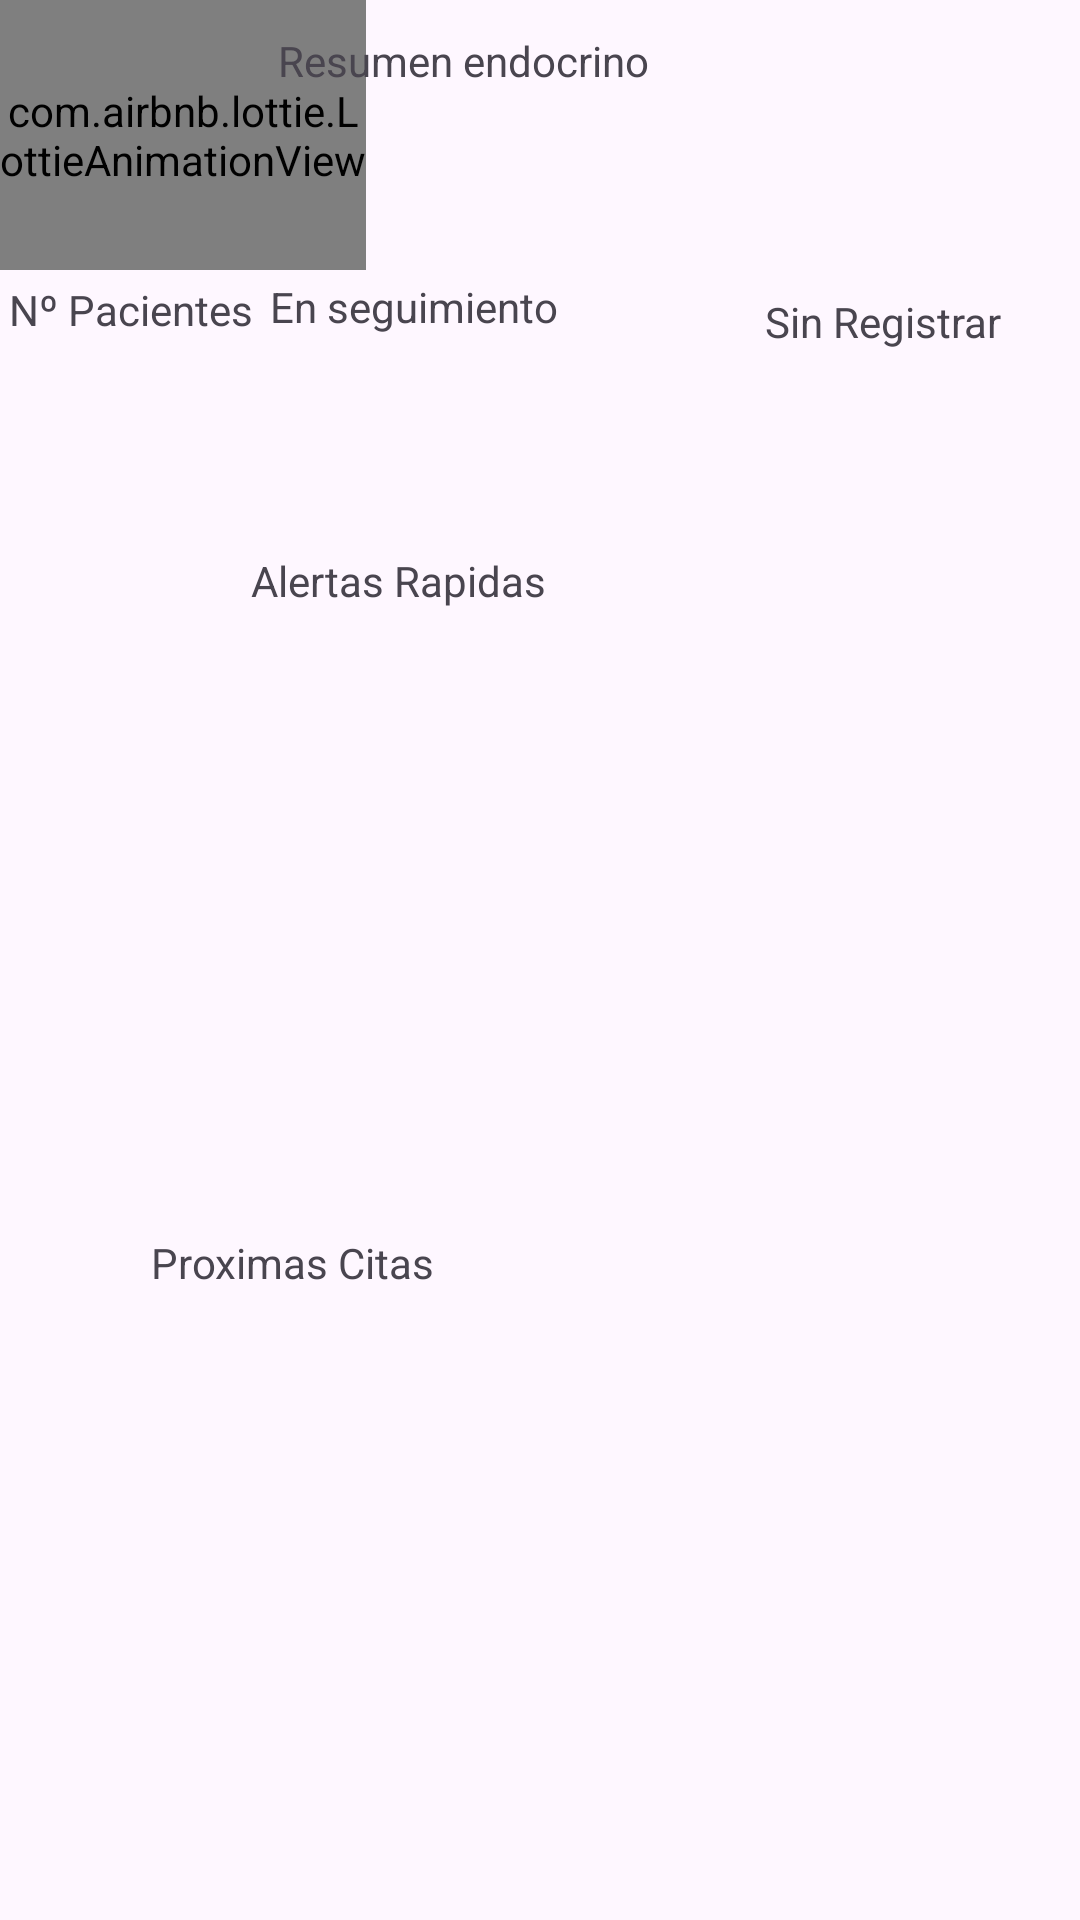

Reconstruct the res/layout file that produces this screen, plus the resources it refers to.
<!-- AndroidManifest.xml: application theme Theme.TFG -->
<!-- res/layout/fragment_home_medico.xml -->
<?xml version="1.0" encoding="utf-8"?>
<FrameLayout xmlns:android="http://schemas.android.com/apk/res/android"
    xmlns:tools="http://schemas.android.com/tools"
    android:layout_width="match_parent"
    android:layout_height="match_parent"
    xmlns:app="http://schemas.android.com/apk/res-auto"

    tools:context=".medico.HomeMedico">

    <androidx.constraintlayout.widget.ConstraintLayout
        android:layout_width="match_parent"
        android:layout_height="match_parent">

        <com.airbnb.lottie.LottieAnimationView
            android:id="@+id/lottie_view"
            android:layout_width="122dp"
            android:layout_height="90dp"
            app:layout_constraintBottom_toBottomOf="parent"
            app:layout_constraintEnd_toEndOf="parent"
            app:layout_constraintHorizontal_bias="0.0"
            app:layout_constraintStart_toStartOf="parent"
            app:layout_constraintTop_toTopOf="parent"
            app:layout_constraintVertical_bias="0.0"
            app:lottie_autoPlay="true"
            app:lottie_loop="true"
            app:lottie_rawRes="@raw/medico"
            app:lottie_speed="3" />

        <TextView
            android:id="@+id/ResumenTitulo"
            android:layout_width="233dp"
            android:layout_height="54dp"
            android:text="Resumen endocrino"
            app:layout_constraintBottom_toBottomOf="parent"
            app:layout_constraintEnd_toEndOf="parent"
            app:layout_constraintHorizontal_bias="0.73"
            app:layout_constraintStart_toStartOf="parent"
            app:layout_constraintTop_toTopOf="parent"
            app:layout_constraintVertical_bias="0.018" />

        <TextView
            android:id="@+id/np"
            android:layout_width="wrap_content"
            android:layout_height="wrap_content"
            android:layout_marginTop="29dp"
            android:text="Nº Pacientes"
            app:layout_constraintBottom_toBottomOf="parent"
            app:layout_constraintEnd_toStartOf="@+id/pseg"
            app:layout_constraintHorizontal_bias="0.359"
            app:layout_constraintStart_toStartOf="parent"
            app:layout_constraintTop_toBottomOf="@+id/ResumenTitulo"
            app:layout_constraintVertical_bias="0.0" />

        <TextView
            android:id="@+id/pseg"
            android:layout_width="129dp"
            android:layout_height="32dp"
            android:layout_marginTop="27dp"
            android:layout_marginEnd="36dp"
            android:text="En seguimiento"
            app:layout_constraintBottom_toBottomOf="parent"
            app:layout_constraintEnd_toStartOf="@+id/sr"
            app:layout_constraintTop_toBottomOf="@+id/ResumenTitulo"
            app:layout_constraintVertical_bias="0.002" />

        <TextView
            android:id="@+id/sr"
            android:layout_width="85dp"
            android:layout_height="32dp"
            android:layout_marginTop="33dp"
            android:layout_marginEnd="20dp"
            android:text="Sin Registrar"
            app:layout_constraintBottom_toBottomOf="parent"
            app:layout_constraintEnd_toEndOf="parent"
            app:layout_constraintTop_toBottomOf="@+id/ResumenTitulo"
            app:layout_constraintVertical_bias="0.0" />

        <TextView
            android:id="@+id/nump"
            android:layout_width="86dp"
            android:layout_height="30dp"
            android:layout_marginStart="20dp"
            android:layout_marginTop="23dp"
            app:layout_constraintBottom_toBottomOf="parent"
            app:layout_constraintStart_toStartOf="parent"
            app:layout_constraintTop_toBottomOf="@+id/np"
            app:layout_constraintVertical_bias="0.014" />

        <TextView
            android:id="@+id/numseg"
            android:layout_width="94dp"
            android:layout_height="30dp"
            android:layout_marginStart="64dp"
            app:layout_constraintBottom_toBottomOf="parent"
            app:layout_constraintStart_toEndOf="@+id/nump"
            app:layout_constraintTop_toBottomOf="@+id/pseg"
            app:layout_constraintVertical_bias="0.027" />

        <TextView
            android:id="@+id/numsin"
            android:layout_width="85dp"
            android:layout_height="28dp"
            app:layout_constraintBottom_toBottomOf="parent"
            app:layout_constraintEnd_toEndOf="parent"
            app:layout_constraintHorizontal_bias="0.705"
            app:layout_constraintStart_toEndOf="@+id/numseg"
            app:layout_constraintTop_toBottomOf="@+id/sr"
            app:layout_constraintVertical_bias="0.021" />

        <TextView
            android:id="@+id/alertas"
            android:layout_width="193dp"
            android:layout_height="62dp"
            android:text="Alertas Rapidas"
            app:layout_constraintBottom_toBottomOf="parent"
            app:layout_constraintEnd_toEndOf="parent"
            app:layout_constraintStart_toStartOf="parent"
            app:layout_constraintTop_toBottomOf="@+id/numseg"
            app:layout_constraintVertical_bias="0.04" />

        <androidx.recyclerview.widget.RecyclerView
            android:id="@+id/recyclerViewAlertas"
            android:layout_width="279dp"
            android:layout_height="110dp"
            android:layout_marginStart="24dp"
            android:layout_marginTop="1dp"
            app:layout_constraintBottom_toBottomOf="parent"
            app:layout_constraintEnd_toEndOf="parent"
            app:layout_constraintHorizontal_bias="0.491"
            app:layout_constraintStart_toStartOf="parent"
            app:layout_constraintTop_toBottomOf="@+id/alertas"
            app:layout_constraintVertical_bias="0.015" />

        <TextView
            android:id="@+id/textView18"
            android:layout_width="263dp"
            android:layout_height="56dp"
            android:layout_marginTop="50dp"
            android:text="Proximas Citas"
            app:layout_constraintBottom_toBottomOf="parent"
            app:layout_constraintEnd_toEndOf="parent"
            app:layout_constraintHorizontal_bias="0.52"
            app:layout_constraintStart_toStartOf="parent"
            app:layout_constraintTop_toBottomOf="@+id/recyclerViewAlertas"
            app:layout_constraintVertical_bias="0.0" />

        <ImageView
            android:id="@+id/IA"
            android:layout_width="74dp"
            android:layout_height="68dp"
            android:layout_marginBottom="104dp"
            app:layout_constraintBottom_toBottomOf="parent"
            app:layout_constraintEnd_toEndOf="parent"
            app:layout_constraintHorizontal_bias="0.498"
            app:layout_constraintStart_toStartOf="parent"
            tools:src="@tools:sample/avatars" />

        <androidx.recyclerview.widget.RecyclerView
            android:layout_width="404dp"
            android:id="@+id/recyclerViewCitas"
            android:scrollbars="horizontal"
            android:layout_height="178dp"
            android:layout_marginTop="24dp"
            android:layout_marginBottom="164dp"
            app:layout_constraintBottom_toTopOf="@+id/IA"
            app:layout_constraintEnd_toEndOf="parent"
            app:layout_constraintHorizontal_bias="0.428"
            app:layout_constraintStart_toStartOf="parent"
            app:layout_constraintTop_toBottomOf="@+id/textView18"
            app:layout_constraintVertical_bias="0.0" />

    </androidx.constraintlayout.widget.ConstraintLayout>


</FrameLayout>
<!-- resources referenced by this layout -->
<resources>
  <style name="Theme.TFG" parent="Base.Theme.TFG" />
  <style name="Base.Theme.TFG" parent="Theme.Material3.DayNight.NoActionBar">
          <item name="colorPrimary">@color/lavender</item>
          <item name="colorPrimaryVariant">@color/lavender</item>
          <item name="colorOnPrimary">@color/white</item>
          
          <item name="colorSecondary">@color/teal_200</item>
          <item name="colorSecondaryVariant">@color/teal_700</item>
          <item name="colorOnSecondary">@color/black</item>
          
          <item name="android:statusBarColor">@color/colorBackground</item>
          
      </style>
  <color name="lavender">#8692f7</color>
  <color name="white">#FFFFFFFF</color>
  <color name="teal_200">#FF03DAC5</color>
  <color name="teal_700">#FF018786</color>
  <color name="black">#FF000000</color>
  <color name="colorBackground">#FFFFFF</color>
</resources>
